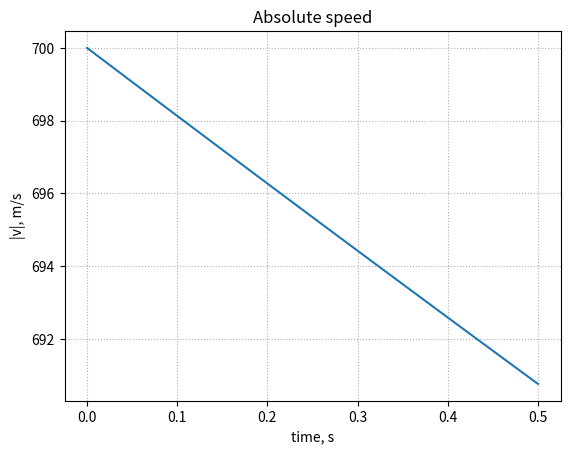

Python code for this plot:
import numpy
import scipy.integrate
import matplotlib.pyplot as plt

# mass of a projectile
m = 40.0e-3
# cross sectional area of a projectile
A = (5.7e-3 / 2.0) ** 2 * numpy.pi
# drag coefficient
CD = 0.1

# interval of integration
t_max = 0.5
# initial speed
v_0 = 700
initial_angle = numpy.deg2rad(0)
# initial height above sea level
y_0 = 0

# gravitational acceleration
g = 9.8
air_density = 1.2


def right_hand(_t, state):
    (_x, _y, v_x, v_y) = state
    k = -0.5 * CD * air_density * A
    return [v_x, v_y, k / m * v_x**2, -g + k / m * v_y**2]


initial_state = [
    0,
    y_0,
    v_0 * numpy.cos(initial_angle),
    v_0 * numpy.sin(initial_angle),
]
sol = scipy.integrate.solve_ivp(
    right_hand, t_span=(0, t_max), y0=initial_state, dense_output=True
)
print(sol)

t = numpy.linspace(0, t_max, 100)
state = sol.sol(t)

x = state[0, :]
y = state[1, :]
v_x = state[2, :]
v_y = state[3, :]
abs_v = numpy.hypot(v_x, v_y)

plt.clf()
plt.grid(True, linestyle=":")
plt.title("Trajectory")
plt.xlabel("x, m")
plt.ylabel("y, m")
plt.plot(x, y)
plt.savefig("trajectory.png", dpi=300)

plt.clf()
plt.grid(True, linestyle=":")
plt.title("Absolute speed")
plt.xlabel("time, s")
plt.ylabel("|v|, m/s")
plt.plot(t, abs_v)
plt.savefig("abs_v.png", dpi=300)
